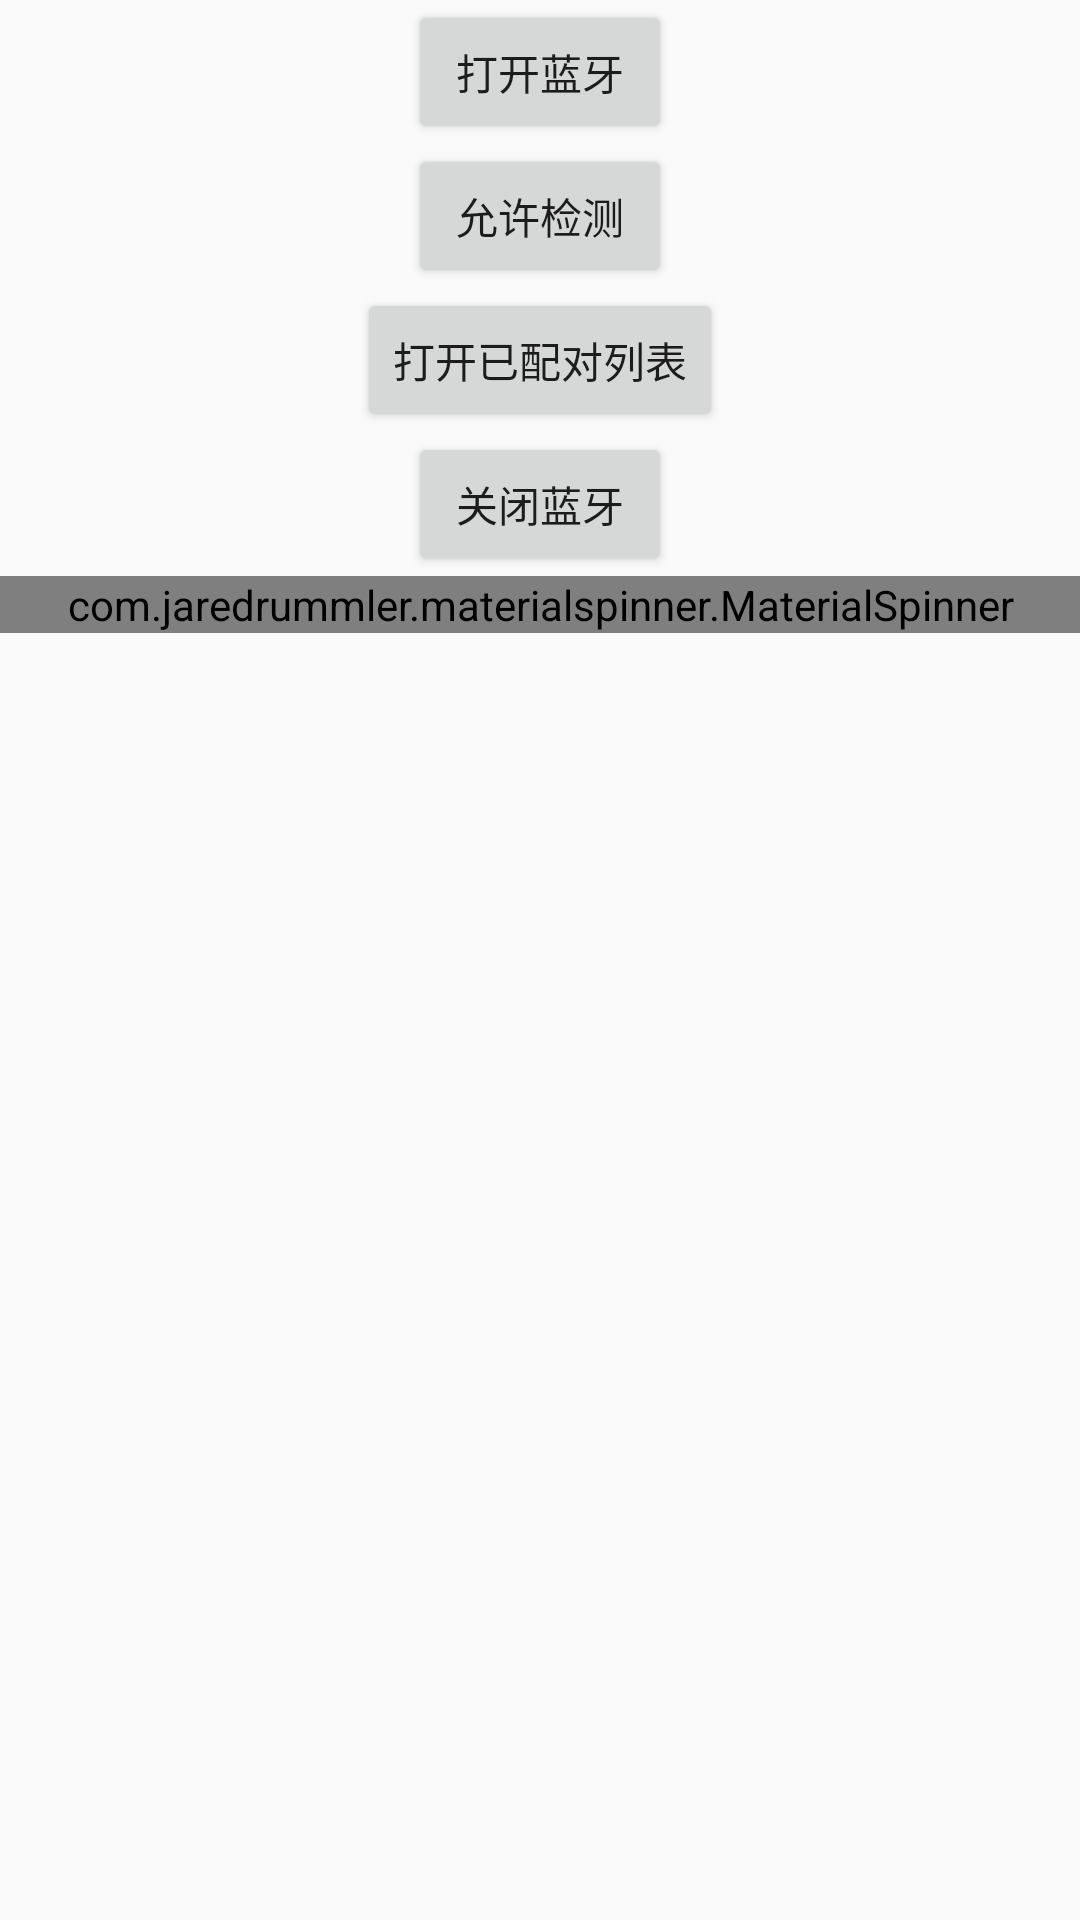

Reconstruct the res/layout file that produces this screen, plus the resources it refers to.
<!-- AndroidManifest.xml: application theme Theme.One -->
<!-- res/layout/activity_bluetooth.xml -->
<?xml version="1.0" encoding="utf-8"?>
<androidx.constraintlayout.widget.ConstraintLayout xmlns:android="http://schemas.android.com/apk/res/android"
    xmlns:app="http://schemas.android.com/apk/res-auto"
    xmlns:tools="http://schemas.android.com/tools"
    android:layout_width="match_parent"
    android:layout_height="match_parent"
    tools:context=".act.second.BluetoothAct">

    <Button
        android:id="@+id/btOpenB"
        android:layout_width="wrap_content"
        android:layout_height="wrap_content"
        android:text="打开蓝牙"
        app:layout_constraintTop_toTopOf="parent"
        app:layout_constraintLeft_toLeftOf="parent"
        app:layout_constraintRight_toRightOf="parent"/>

    <Button
        android:id="@+id/btAllowB"
        android:layout_width="wrap_content"
        android:layout_height="wrap_content"
        android:text="允许检测"
        app:layout_constraintTop_toBottomOf="@id/btOpenB"
        app:layout_constraintLeft_toLeftOf="parent"
        app:layout_constraintRight_toRightOf="parent"/>

    <Button
        android:id="@+id/btEquipB"
        android:layout_width="wrap_content"
        android:layout_height="wrap_content"
        android:text="打开已配对列表"
        app:layout_constraintTop_toBottomOf="@id/btAllowB"
        app:layout_constraintLeft_toLeftOf="parent"
        app:layout_constraintRight_toRightOf="parent"/>

    <Button
        android:id="@+id/btCloseB"
        android:layout_width="wrap_content"
        android:layout_height="wrap_content"
        android:text="关闭蓝牙"
        app:layout_constraintTop_toBottomOf="@id/btEquipB"
        app:layout_constraintLeft_toLeftOf="parent"
        app:layout_constraintRight_toRightOf="parent"/>

    <androidx.recyclerview.widget.RecyclerView
        android:id="@+id/rvBluetooth"
        android:layout_width="match_parent"
        android:layout_height="0dp"
        app:layout_constraintTop_toBottomOf="@id/btCloseB"/>

    <com.jaredrummler.materialspinner.MaterialSpinner
        android:id="@+id/spinner"
        android:layout_width="match_parent"
        android:layout_height="wrap_content"
        android:textSize="9sp"
        android:padding="0dp"
        app:ms_padding_top="0dp"
        app:ms_padding_bottom="0dp"
        app:layout_constraintTop_toBottomOf="@id/rvBluetooth"/>

</androidx.constraintlayout.widget.ConstraintLayout>
<!-- resources referenced by this layout -->
<resources>
  <style name="Theme.One" parent="Theme.MaterialComponents.DayNight.DarkActionBar.Bridge">
          
          <item name="colorPrimary">@color/purple_500</item>
          <item name="colorPrimaryVariant">@color/purple_700</item>
          <item name="colorOnPrimary">@color/white</item>
          
          <item name="colorSecondary">@color/teal_200</item>
          <item name="colorSecondaryVariant">@color/teal_700</item>
          <item name="colorOnSecondary">@color/black</item>
          
          <item name="android:statusBarColor" tools:targetApi="l">?attr/colorPrimaryVariant</item>
          
          <item name="android:windowAnimationStyle">@style/activityAnimation</item>
      </style>
  <color name="purple_500">#FF6200EE</color>
  <color name="purple_700">#FF3700B3</color>
  <color name="white">#FFFFFFFF</color>
  <color name="teal_200">#FF03DAC5</color>
  <color name="teal_700">#FF018786</color>
  <color name="black">#FF000000</color>
  <style name="activityAnimation" parent="@android:style/Animation">
          <item name="android:activityOpenEnterAnimation">@anim/right_in</item>
          <item name="android:activityOpenExitAnimation">@anim/right_in</item>
          <item name="android:activityCloseEnterAnimation">@anim/right_in</item>
          <item name="android:activityCloseExitAnimation">@anim/right_in</item>
      </style>
</resources>
